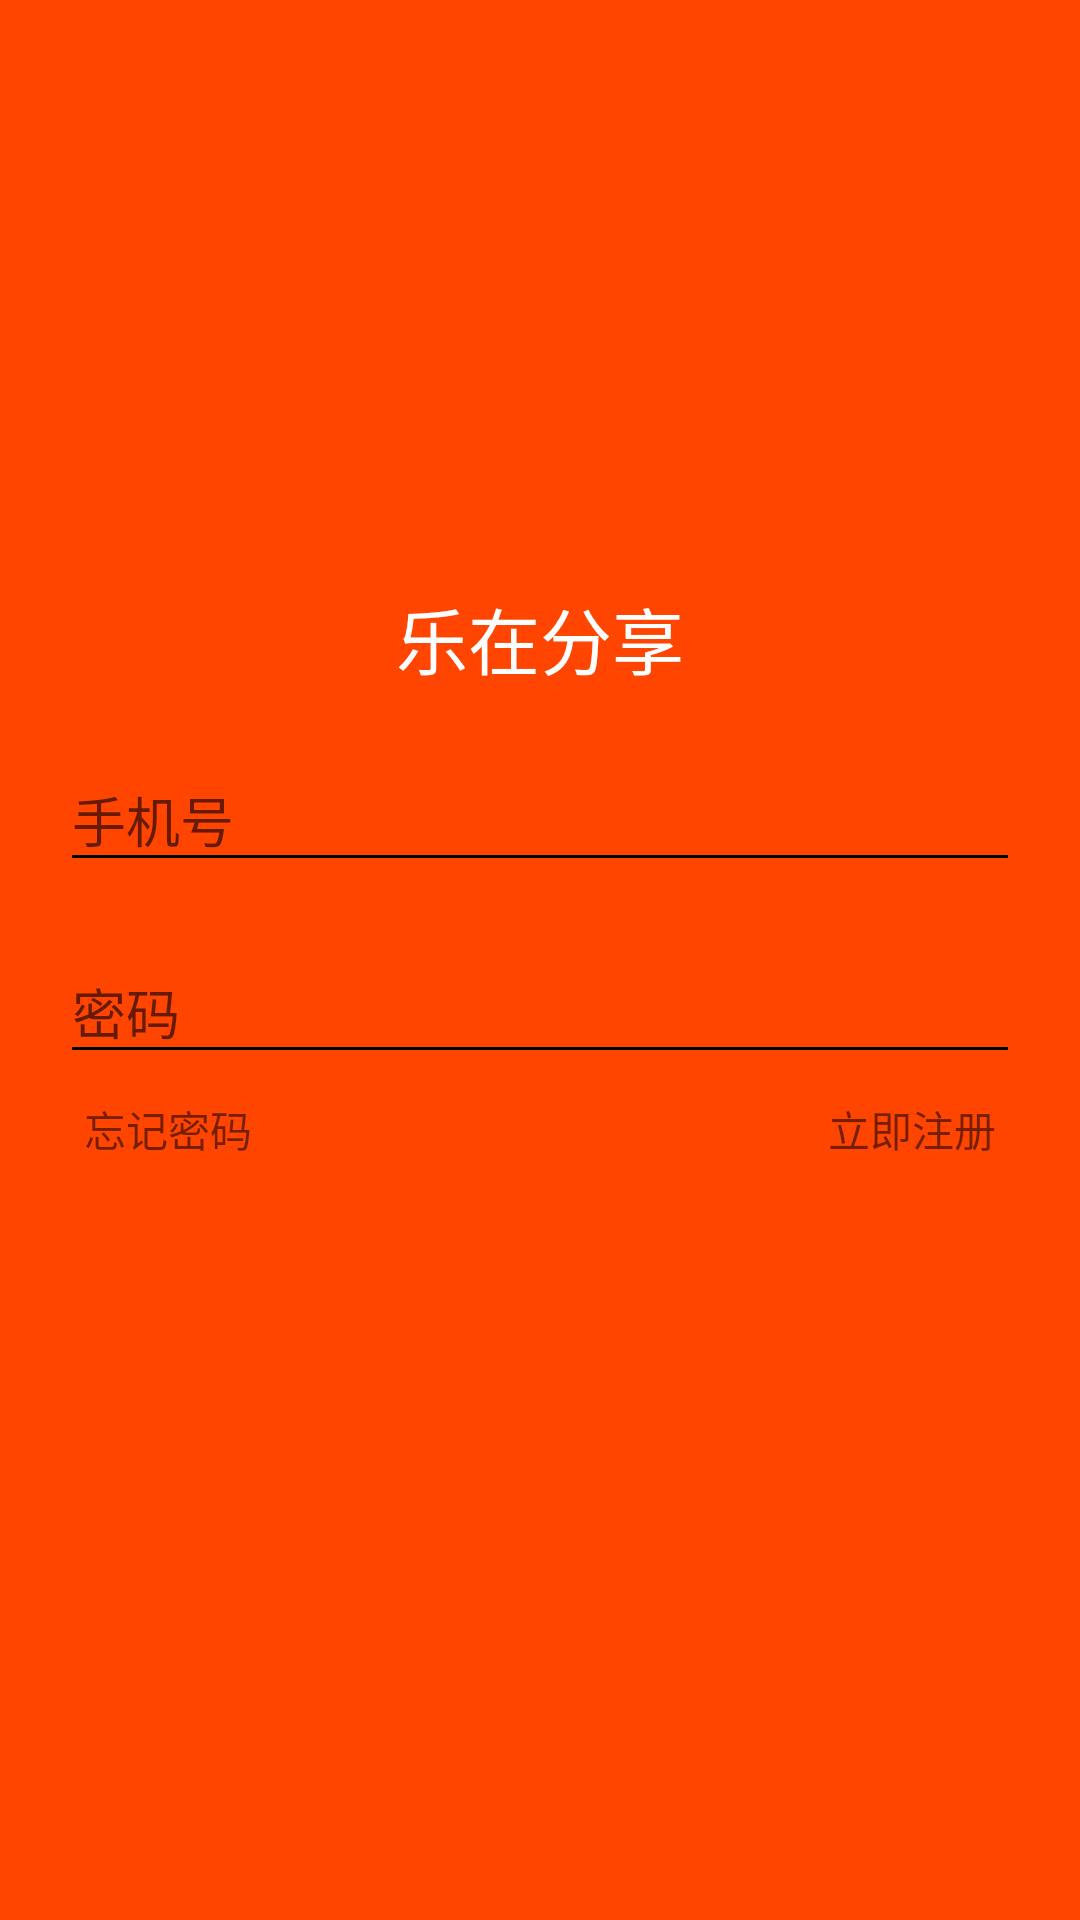

This screen was rendered from an Android layout file. Write that file and the resources it references.
<!-- AndroidManifest.xml: application theme AppTheme -->
<!-- res/layout/activity_login.xml -->
<?xml version="1.0" encoding="utf-8"?>
<RelativeLayout xmlns:android="http://schemas.android.com/apk/res/android"
    xmlns:app="http://schemas.android.com/apk/res-auto"
    xmlns:tools="http://schemas.android.com/tools"
    android:layout_width="match_parent"
    android:layout_height="match_parent"
    android:background="@color/orangeRed"
    android:fitsSystemWindows="true"
    tools:context=".ui.login.LoginActivity">

    <LinearLayout
        android:layout_width="match_parent"
        android:layout_height="wrap_content"
        android:layout_centerInParent="true"
        android:layout_marginLeft="20dp"
        android:layout_marginRight="20dp"
        android:orientation="vertical">

        <TextView
            android:layout_width="match_parent"
            android:layout_height="wrap_content"
            android:gravity="center"
            android:text="@string/load_description"
            android:textColor="@color/white"
            android:textSize="24sp" />

        <android.support.design.widget.TextInputLayout
            android:id="@+id/phone_InputLayout"
            android:layout_width="match_parent"
            android:layout_height="wrap_content"
            android:layout_marginTop="10dp"
            app:errorTextAppearance="@style/EditTextErrorAppearance"
            app:hintTextAppearance="@style/hintTextAppearance">

            <android.support.design.widget.TextInputEditText
                android:id="@+id/phone_Edit"
                android:layout_width="match_parent"
                android:layout_height="wrap_content"
                android:hint="@string/phone_number"
                android:imeOptions="actionGo"
                android:inputType="phone"
                android:maxLength="20"
                android:maxLines="1"
                android:textColor="@color/white_text"
                android:theme="@style/MyEditText"/>

        </android.support.design.widget.TextInputLayout>

        <LinearLayout
            android:layout_width="match_parent"
            android:layout_height="wrap_content"
            android:orientation="horizontal">

            <android.support.design.widget.TextInputLayout
                android:id="@+id/verification_code_InputLayout"
                android:layout_width="match_parent"
                android:layout_height="wrap_content"
                android:layout_marginTop="10dp"
                app:errorTextAppearance="@style/EditTextErrorAppearance"
                app:hintTextAppearance="@style/hintTextAppearance">

                <android.support.design.widget.TextInputEditText
                    android:id="@+id/et_password"
                    android:layout_width="match_parent"
                    android:layout_height="wrap_content"
                    android:hint="@string/password"
                    android:imeOptions="actionGo"
                    android:inputType="textPassword"
                    android:maxLength="20"
                    android:maxLines="1"
                    android:textColor="@color/white_text"
                    android:theme="@style/MyEditText"/>

            </android.support.design.widget.TextInputLayout>
        </LinearLayout>

        <RelativeLayout
            android:layout_width="match_parent"
            android:layout_height="wrap_content"
            android:layout_marginTop="8dp"
            android:layout_marginLeft="8dp"
            android:layout_marginRight="8dp">
            <TextView
                android:id="@+id/forget_password"
                android:layout_width="wrap_content"
                android:layout_height="wrap_content"
                android:layout_alignParentLeft="true"
                android:clickable="true"
                android:text="@string/forget_password"
                android:focusable="true" />
            <TextView
                android:id="@+id/immediate_registration"
                android:layout_width="wrap_content"
                android:layout_height="wrap_content"
                android:layout_alignParentRight="true"
                android:clickable="true"
                android:text="@string/immediate_registration"
                android:focusable="true" />
        </RelativeLayout>
        <Button
            android:id="@+id/bt_login"
            android:layout_width="match_parent"
            android:layout_height="wrap_content"
            android:layout_marginLeft="4dp"
            android:layout_marginTop="10dp"
            android:layout_marginRight="4dp"
            android:background="@drawable/bt_load_fillet"
            android:text="@string/load"
            android:textColor="@color/orangeRed" />

    </LinearLayout>
    <ProgressBar
        android:id="@+id/progressBar"
        android:layout_width="wrap_content"
        android:layout_height="wrap_content"
        android:layout_centerInParent="true"
        android:indeterminate="true"
        android:visibility="gone"
        android:indeterminateTint="@color/white"
        android:indeterminateTintMode="src_atop"
        tools:targetApi="lollipop" />
</RelativeLayout>
<!-- resources referenced by this layout -->
<resources>
  <color name="orangeRed">#FF4500</color>
  <color name="white">#ffffff</color>
  <color name="white_text">#FFF</color>
  <string name="forget_password">忘记密码</string>
  <string name="immediate_registration">立即注册</string>
  <string name="load">登录</string>
  <string name="load_description">乐在分享</string>
  <string name="password">密码</string>
  <string name="phone_number">手机号</string>
  <style name="EditTextErrorAppearance" parent="@android:style/TextAppearance">
          <item name="android:textColor">@color/white_text</item>
          <item name="android:textSize">12sp</item>
      </style>
  <style name="MyEditText" parent="Theme.AppCompat.Light">
          <item name="colorControlNormal">@android:color/black</item>
          <item name="colorControlActivated">@color/white</item>
      </style>
  <style name="hintTextAppearance" parent="@android:style/TextAppearance">
          <item name="android:textColor">@color/white</item>
          <item name="android:textSize">14sp</item>
      </style>
  <style name="AppTheme" parent="@style/BaseAppTheme">
  
      </style>
  <style name="BaseAppTheme" parent="Theme.AppCompat.Light.NoActionBar">
          
          <item name="colorPrimary">@color/orangeRed</item>
          <item name="colorPrimaryDark">@color/orangeRed</item>
          <item name="colorAccent">@color/orangeRed</item>
      </style>
</resources>
